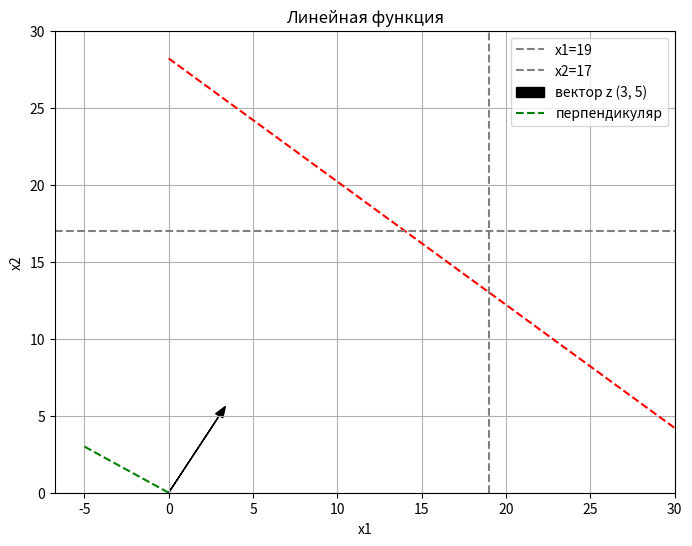

The script that saved this image:
# [redacted]
import numpy as np
import matplotlib.pyplot as plt
# Создаем массивы x1 и x2
x1 = np.linspace(0, 30, 100)
x2 = np.linspace(0, 30, 100)
X1, X2 = np.meshgrid(x1, x2)
Z = 3*X1 + 5*X2
constraint = 4*X1 + 5*X2
plt.figure(figsize=(8, 6))
plt.xlabel('x1')
plt.ylabel('x2')
plt.contour(X1, X2, constraint, levels=[141], colors='red', linestyles='dashed',label='Ограничение')
plt.axvline(x=19, color='gray', linestyle='dashed', label='x1=19')
plt.axhline(y=17, color='gray', linestyle='dashed', label='x2=17')
#Вектор Z
plt.arrow(0, 0, 3, 5, head_width=0.5, head_length=0.7, fc='black', ec='black', label='вектор z (3, 5)')
perpendicular_x = np.array([0, -5])
perpendicular_y = np.array([0, 3])
plt.plot(perpendicular_x, perpendicular_y, linestyle='dashed', color='green', label='перпендикуляр')
plt.title('Линейная функция')
plt.grid(True)
plt.legend()
plt.show()
